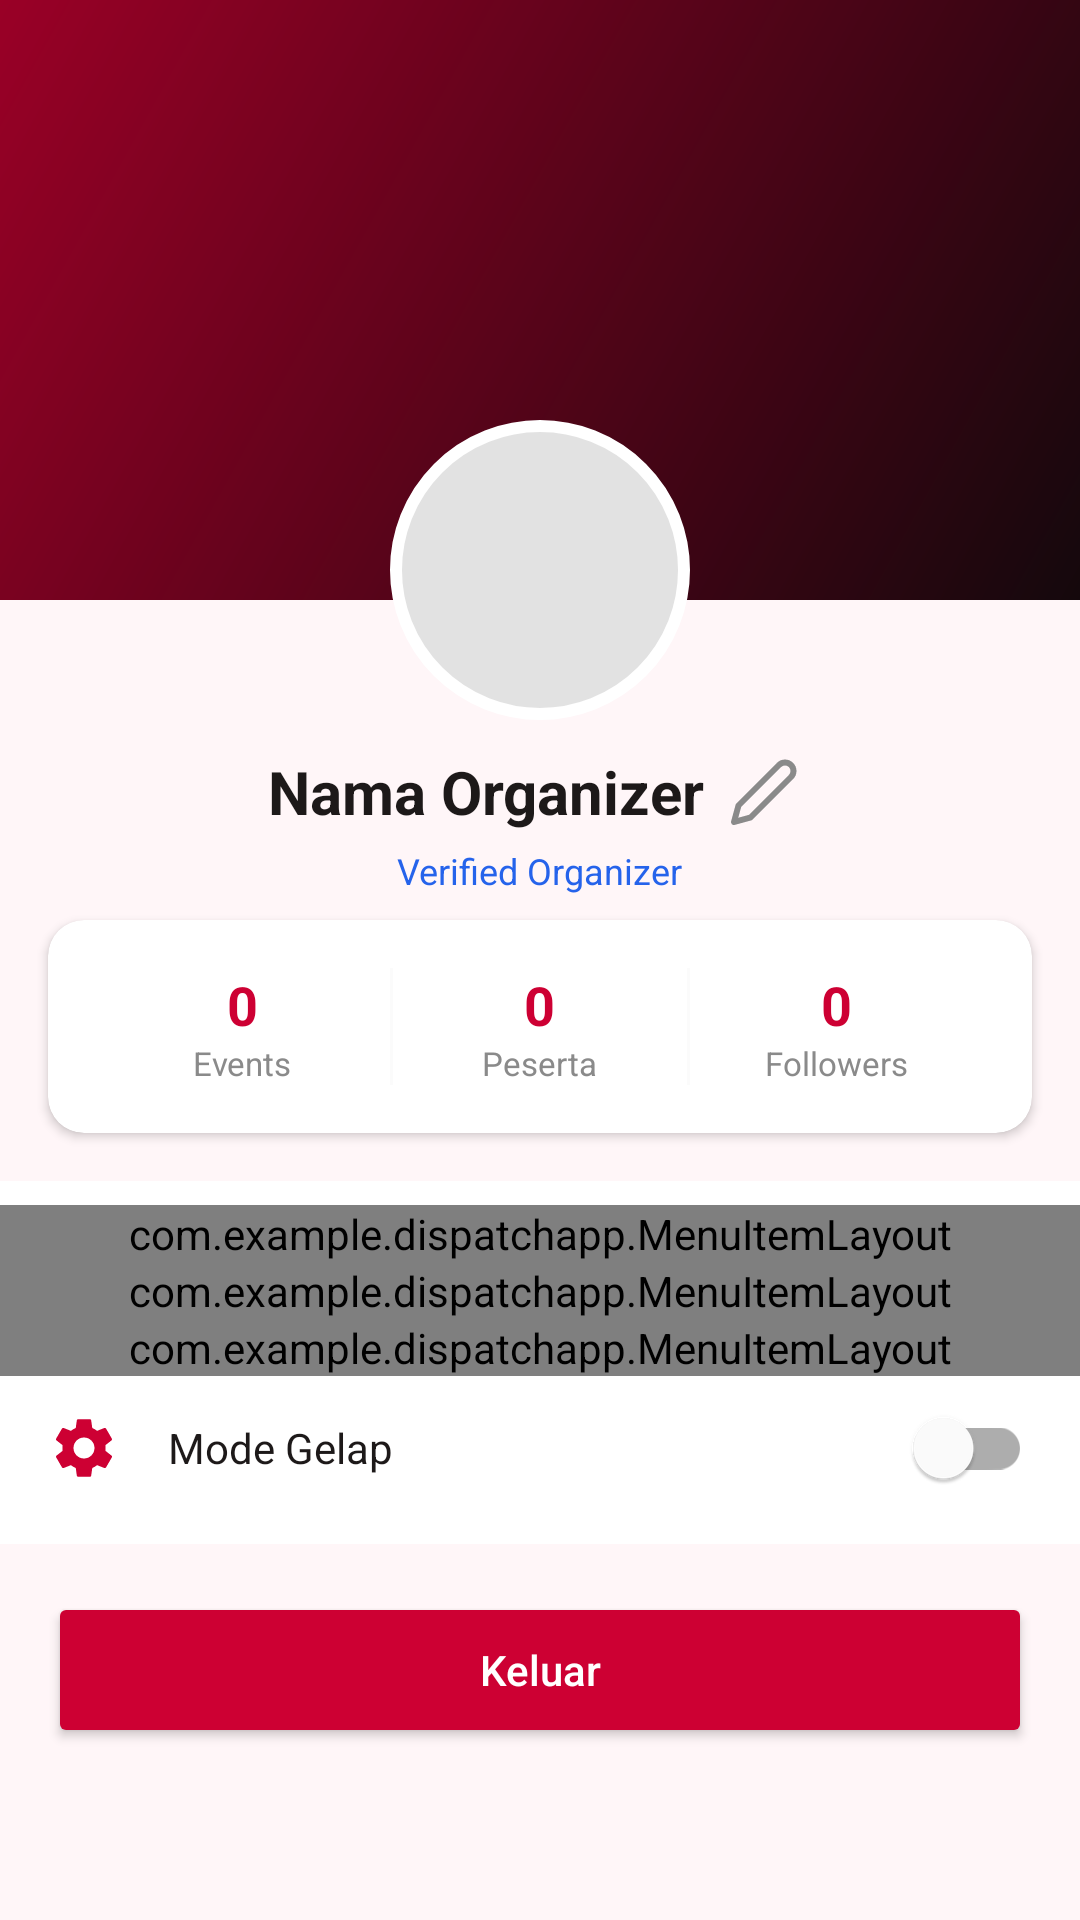

Produce the Android XML layout that renders to this screen, including the resource entries it uses.
<!-- AndroidManifest.xml: application theme Theme.DispatchApp -->
<!-- res/layout/fragment_organizer_profile.xml -->
<?xml version="1.0" encoding="utf-8"?>
<LinearLayout xmlns:android="http://schemas.android.com/apk/res/android"
    xmlns:app="http://schemas.android.com/apk/res-auto"
    android:layout_width="match_parent"
    android:layout_height="match_parent"
    android:orientation="vertical"
    android:background="@color/bg_light">

    <ScrollView
        android:layout_width="match_parent"
        android:layout_height="match_parent">

        <LinearLayout
            android:layout_width="match_parent"
            android:layout_height="wrap_content"
            android:orientation="vertical">

            
            <FrameLayout
                android:layout_width="match_parent"
                android:layout_height="wrap_content">

                <ImageView
                    android:id="@+id/iv_profile_banner"
                    android:layout_width="match_parent"
                    android:layout_height="200dp"
                    android:scaleType="centerCrop"
                    android:src="@drawable/placeholder_event_image"
                    android:contentDescription="Banner Profil" />

                <View
                    android:layout_width="match_parent"
                    android:layout_height="200dp"
                    android:background="#40000000" />

                <LinearLayout
                    android:layout_width="match_parent"
                    android:layout_height="wrap_content"
                    android:orientation="vertical"
                    android:gravity="center"
                    android:layout_marginTop="140dp"
                    android:paddingBottom="16dp">

                    <com.google.android.material.imageview.ShapeableImageView
                        android:id="@+id/iv_profile_picture"
                        android:layout_width="100dp"
                        android:layout_height="100dp"
                        android:src="@drawable/ic_profile_placeholder"
                        android:padding="2dp"
                        app:strokeColor="@color/white"
                        app:strokeWidth="4dp"
                        app:shapeAppearanceOverlay="@style/CircleImage"
                        android:scaleType="centerCrop" />

                    <LinearLayout
                        android:layout_width="wrap_content"
                        android:layout_height="wrap_content"
                        android:orientation="horizontal"
                        android:gravity="center_vertical"
                        android:layout_marginTop="8dp">

                        <TextView
                            android:id="@+id/tv_organizer_name"
                            android:layout_width="wrap_content"
                            android:layout_height="wrap_content"
                            android:text="Nama Organizer"
                            android:textSize="20sp"
                            android:textColor="@color/text_dark"
                            android:textStyle="bold" />

                        <ImageButton
                            android:id="@+id/btn_edit_org_name"
                            android:layout_width="32dp"
                            android:layout_height="32dp"
                            android:src="@drawable/ic_edit"
                            android:background="?attr/selectableItemBackgroundBorderless"
                            app:tint="@color/text_gray"
                            android:layout_marginStart="4dp" />

                    </LinearLayout>

                    <TextView
                        android:layout_width="wrap_content"
                        android:layout_height="wrap_content"
                        android:text="Verified Organizer"
                        android:textSize="12sp"
                        android:textColor="@color/verified_color"
                        android:layout_marginTop="2dp" />

                </LinearLayout>

            </FrameLayout>

            
            <androidx.cardview.widget.CardView
                android:layout_width="match_parent"
                android:layout_height="wrap_content"
                android:layout_marginHorizontal="16dp"
                android:layout_marginTop="-8dp"
                android:layout_marginBottom="16dp"
                app:cardCornerRadius="12dp"
                app:cardElevation="2dp">

                <LinearLayout
                    android:layout_width="match_parent"
                    android:layout_height="wrap_content"
                    android:orientation="horizontal"
                    android:padding="16dp">

                    <LinearLayout
                        android:layout_width="0dp"
                        android:layout_height="wrap_content"
                        android:layout_weight="1"
                        android:orientation="vertical"
                        android:gravity="center">
                        <TextView
                            android:id="@+id/tv_events_count"
                            android:layout_width="wrap_content"
                            android:layout_height="wrap_content"
                            android:text="0"
                            android:textSize="18sp"
                            android:textStyle="bold"
                            android:textColor="@color/primary_red" />
                        <TextView
                            android:layout_width="wrap_content"
                            android:layout_height="wrap_content"
                            android:text="Events"
                            android:textSize="11sp"
                            android:textColor="@color/text_gray" />
                    </LinearLayout>

                    <View
                        android:layout_width="1dp"
                        android:layout_height="match_parent"
                        android:background="@color/divider_color" />

                    <LinearLayout
                        android:layout_width="0dp"
                        android:layout_height="wrap_content"
                        android:layout_weight="1"
                        android:orientation="vertical"
                        android:gravity="center">
                        <TextView
                            android:id="@+id/tv_participants_count"
                            android:layout_width="wrap_content"
                            android:layout_height="wrap_content"
                            android:text="0"
                            android:textSize="18sp"
                            android:textStyle="bold"
                            android:textColor="@color/primary_red" />
                        <TextView
                            android:layout_width="wrap_content"
                            android:layout_height="wrap_content"
                            android:text="Peserta"
                            android:textSize="11sp"
                            android:textColor="@color/text_gray" />
                    </LinearLayout>

                    <View
                        android:layout_width="1dp"
                        android:layout_height="match_parent"
                        android:background="@color/divider_color" />

                    <LinearLayout
                        android:layout_width="0dp"
                        android:layout_height="wrap_content"
                        android:layout_weight="1"
                        android:orientation="vertical"
                        android:gravity="center">
                        <TextView
                            android:id="@+id/tv_rating"
                            android:layout_width="wrap_content"
                            android:layout_height="wrap_content"
                            android:text="0"
                            android:textSize="18sp"
                            android:textStyle="bold"
                            android:textColor="@color/primary_red" />
                        <TextView
                            android:layout_width="wrap_content"
                            android:layout_height="wrap_content"
                            android:text="Followers"
                            android:textSize="11sp"
                            android:textColor="@color/text_gray" />
                    </LinearLayout>

                </LinearLayout>

            </androidx.cardview.widget.CardView>

            
            <LinearLayout
                android:layout_width="match_parent"
                android:layout_height="wrap_content"
                android:orientation="vertical"
                android:background="@android:color/white"
                android:paddingVertical="8dp">

                <com.example.dispatchapp.MenuItemLayout
                    android:id="@+id/item_account_info"
                    android:layout_width="match_parent"
                    android:layout_height="wrap_content"
                    app:icon="@drawable/ic_profile"
                    app:title="Informasi Organizer" />

                <com.example.dispatchapp.MenuItemLayout
                    android:id="@+id/item_reset_password"
                    android:layout_width="match_parent"
                    android:layout_height="wrap_content"
                    app:icon="@drawable/ic_lock"
                    app:title="Ganti Password" />

                <com.example.dispatchapp.MenuItemLayout
                    android:id="@+id/item_about_app"
                    android:layout_width="match_parent"
                    android:layout_height="wrap_content"
                    app:icon="@drawable/ic_info"
                    app:title="Tentang Aplikasi" />

                
                <LinearLayout
                    android:layout_width="match_parent"
                    android:layout_height="48dp"
                    android:orientation="horizontal"
                    android:gravity="center_vertical"
                    android:paddingHorizontal="16dp">

                    <ImageView
                        android:layout_width="24dp"
                        android:layout_height="24dp"
                        android:src="@drawable/ic_settings"
                        app:tint="@color/primary_red" />

                    <TextView
                        android:layout_width="0dp"
                        android:layout_height="wrap_content"
                        android:layout_weight="1"
                        android:text="Mode Gelap"
                        android:textSize="14sp"
                        android:textColor="@color/text_dark"
                        android:layout_marginStart="16dp" />

                    <com.google.android.material.switchmaterial.SwitchMaterial
                        android:id="@+id/switch_dark_mode"
                        android:layout_width="wrap_content"
                        android:layout_height="wrap_content" />

                </LinearLayout>

            </LinearLayout>

            <Button
                android:id="@+id/btn_logout"
                android:layout_width="match_parent"
                android:layout_height="52dp"
                android:layout_margin="16dp"
                android:text="Keluar"
                android:textColor="@color/white"
                android:backgroundTint="@color/primary_red"
                android:textAllCaps="false"
                app:cornerRadius="8dp" />

        </LinearLayout>

    </ScrollView>

</LinearLayout>
<!-- resources referenced by this layout -->
<resources>
  <color name="bg_light">#FFF6F8</color>
  <color name="divider_color">#1FD9D9D9</color>
  <color name="primary_red">#CD0033</color>
  <color name="text_dark">#1D1919</color>
  <color name="text_gray">#8A8A8A</color>
  <color name="verified_color">#2563EB</color>
  <color name="white">#FFFFFFFF</color>
  <!-- drawable ic_edit (drawable) -->
  <?xml version="1.0" encoding="utf-8"?>
  <vector xmlns:android="http://schemas.android.com/apk/res/android"
      android:width="24dp"
      android:height="24dp"
      android:viewportWidth="24"
      android:viewportHeight="24">
      <path
          android:fillColor="@android:color/transparent"
          android:pathData="M17,3a2.828,2.828 0,1 1,4 4L7.5,20.5 2,22l1.5,-5.5L17,3z"
          android:strokeColor="@color/white"
          android:strokeWidth="2"
          android:strokeLineCap="round"
          android:strokeLineJoin="round"/>
  </vector>
  <!-- drawable ic_lock (drawable) -->
  <?xml version="1.0" encoding="utf-8"?>
  <vector xmlns:android="http://schemas.android.com/apk/res/android"
      android:width="24dp"
      android:height="24dp"
      android:viewportWidth="24"
      android:viewportHeight="24">
      <path
          android:fillColor="@android:color/transparent"
          android:pathData="M19,11H5a2,2 0,0 0,-2 2v7a2,2 0,0 0,2 2h14a2,2 0,0 0,2 -2v-7a2,2 0,0 0,-2 -2z"
          android:strokeColor="?android:attr/textColorPrimary"
          android:strokeWidth="2"
          android:strokeLineCap="round"
          android:strokeLineJoin="round"/>
      <path
          android:fillColor="@android:color/transparent"
          android:pathData="M7,11V7a5,5 0,0 1,10 0v4"
          android:strokeColor="?android:attr/textColorPrimary"
          android:strokeWidth="2"
          android:strokeLineCap="round"
          android:strokeLineJoin="round"/>
  </vector>
  <!-- drawable ic_profile (drawable) -->
  <vector xmlns:android="http://schemas.android.com/apk/res/android"
      android:width="24dp"
      android:height="24dp"
      android:viewportWidth="24"
      android:viewportHeight="24">
      <path
          android:fillColor="#FFFFFFFF"
          android:pathData="M12,12a4,4 0 1,0 0,-8a4,4 0 0,0 0,8zM12,14c-4.42,0 -8,1.79 -8,4v2h16v-2c0,-2.21 -3.58,-4 -8,-4z" />
  </vector>
  <!-- drawable ic_profile_placeholder (drawable) -->
  <shape xmlns:android="http://schemas.android.com/apk/res/android" android:shape="oval">
      <solid android:color="#FFE2E2E2" />
      <size android:width="44dp" android:height="44dp" />
  </shape>
  <!-- drawable placeholder_event_image (drawable) -->
  <?xml version="1.0" encoding="utf-8"?>
  <shape xmlns:android="http://schemas.android.com/apk/res/android" android:shape="rectangle">
      <gradient
          android:startColor="#1B0A10"
          android:endColor="#CD0033"
          android:angle="135" />
  </shape>
  <style name="CircleImage">
          <item name="cornerSize">50%</item>
      </style>
  <style name="Theme.DispatchApp" parent="Theme.MaterialComponents.DayNight.NoActionBar">
          
          <item name="colorPrimary">#CD0033</item>
          <item name="backgroundColor">@color/backgroundColorWhite</item>
          <item name="colorPrimaryVariant">#CD0033</item>
          <item name="colorOnPrimary">@color/white</item>
          
          <item name="colorSecondary">@color/teal_200</item>
          <item name="colorSecondaryVariant">@color/teal_700</item>
          <item name="colorOnSecondary">@color/black</item>
          
          <item name="android:statusBarColor">?attr/colorPrimaryVariant</item>
          
  
          <item name="android:textColorPrimary">@color/blackTextPrimary</item>
      </style>
  <color name="backgroundColorWhite">#FFECF1</color>
  <color name="teal_200">#FF03DAC5</color>
  <color name="teal_700">#FF018786</color>
  <color name="black">#FF000000</color>
  <color name="blackTextPrimary">#1D1919</color>
</resources>
